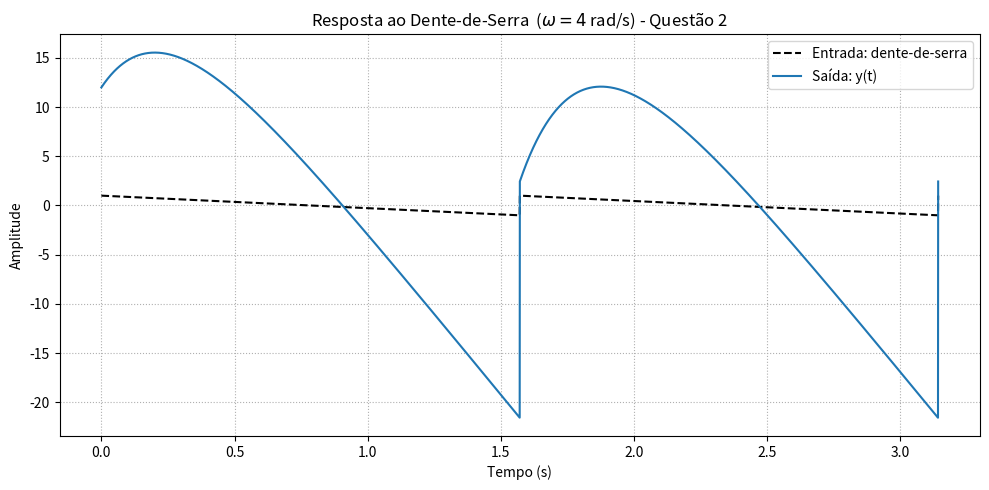

This figure's Python source:
import numpy as np
from scipy import signal
import matplotlib.pyplot as plt

# Função de transferência H(s) = (12s + 104) / (s + 4)
num = [12, 104]
den = [1, 4]
system = signal.TransferFunction(num, den)

# Frequência fundamental (escolha "sábia")
omega = 4           # rad/s
T = 2 * np.pi / omega
t = np.linspace(0, 2*T, 5000)          # duas épocas

# Gera o dente-de-serra (amplitude ±1, média zero)
u = signal.sawtooth(omega * t, width=0)   # width=0 ⇒ rampa cresce

# Calcula a saída do sistema
tout, y, _ = signal.lsim(system, U=u, T=t)

# Plota entrada e saída
plt.figure(figsize=(10, 5))
plt.plot(tout, u, 'k--', label='Entrada: dente-de-serra')
plt.plot(tout, y,  label='Saída: y(t)')
plt.title(r'Resposta ao Dente-de-Serra  ($\omega = 4\,$rad/s) - Questão 2')
plt.xlabel('Tempo (s)')
plt.ylabel('Amplitude')
plt.grid(True, linestyle=':')
plt.legend()
plt.tight_layout()
plt.show()